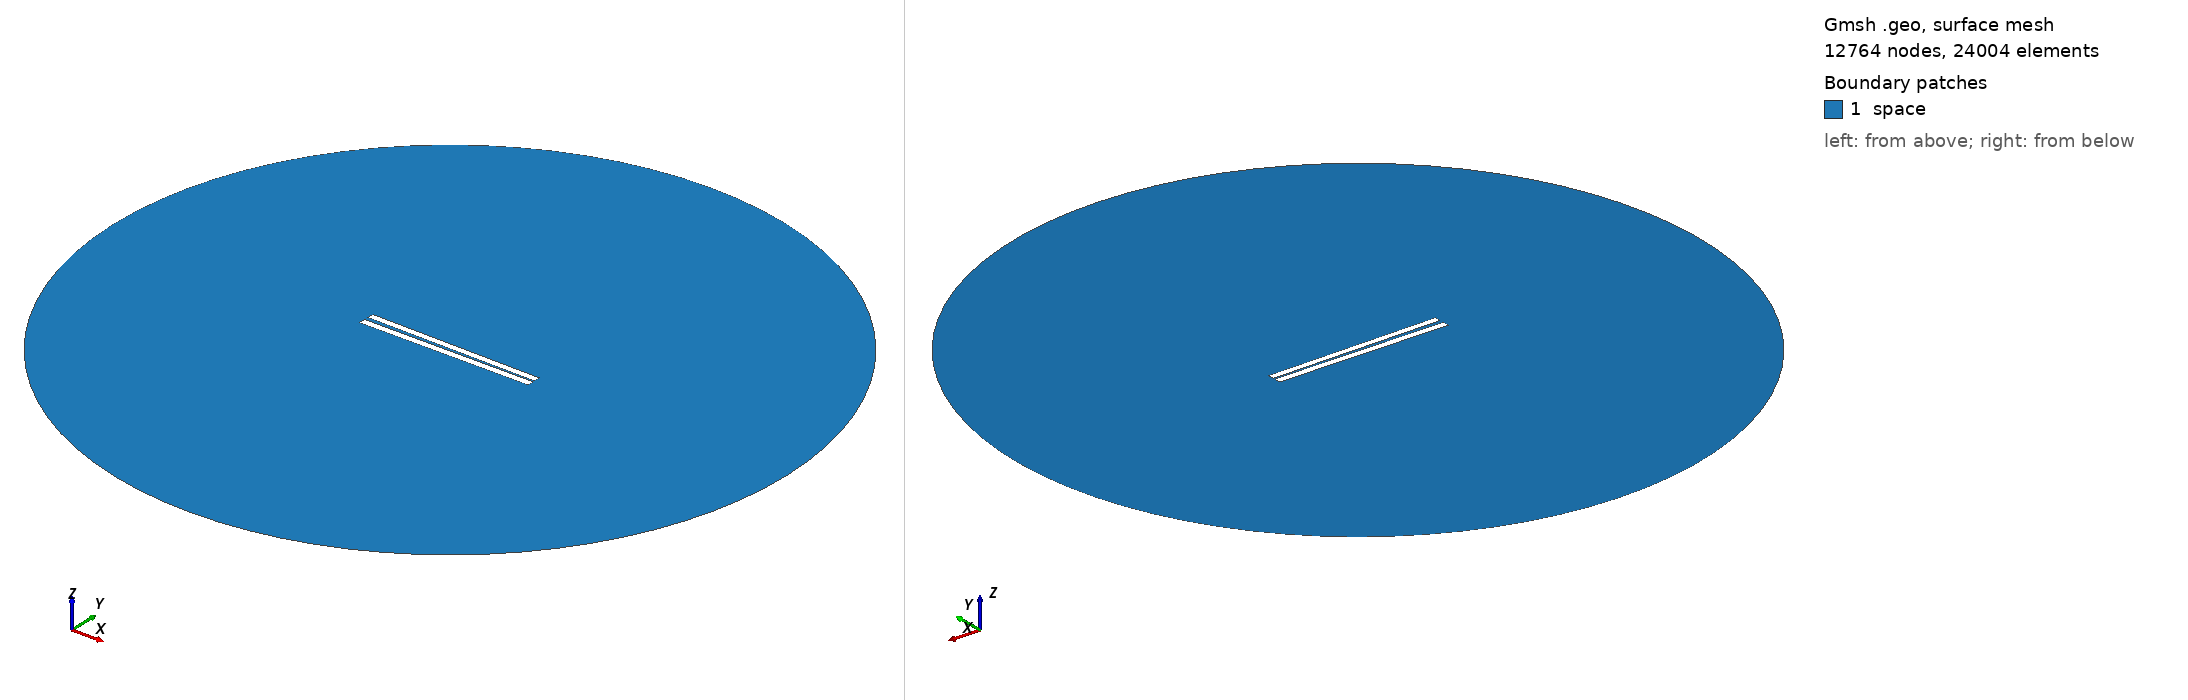

Gmsh geometry script, surface-meshed: 12764 nodes, 24004 surface elements. Boundary patches (legend numbers): 1 space. Left view from above one corner, right view from below the opposite corner. Legend entries are the model's physical surfaces. The drawing asked Gmsh for element sizes between 1% and 20% of the model's largest extent; the script's own settings can give other sizes.

=== 19.geo (drawn) ===
// Set the geometry kernel
SetFactory("OpenCASCADE");

//---------------------------------------
// Rectangles
//---------------------------------------

// Rectangle 1 (top)
Point(1) = {-49.9, 0.9055555555555556, 0, 1.0};
Point(2) = {49.9, 0.9055555555555556, 0, 1.0};
Point(3) = {49.9, 4.705555555555556, 0, 1.0};
Point(4) = {-49.9, 4.705555555555556, 0, 1.0};

Line(1) = {1, 2};
Line(2) = {2, 3};
Line(3) = {3, 4};
Line(4) = {4, 1};

Line Loop(1) = {1, 2, 3, 4};
Plane Surface(1) = {1};

Rotate { {0, 0, 1}, {0,  0.8055555555555556,  0}, -0.014 } {
  Surface{1};
}

// Rectangle 2 (bottom)
Point(5) = {-50,-0.8055555555555556, 0, 1.0};
Point(6) = { 50,-0.8055555555555556, 0, 1.0};
Point(7) = { 50,-4.805555555555555, 0, 1.0};
Point(8) = {-50,-4.805555555555555, 0, 1.0};

Line(5) = {5, 6};
Line(6) = {6, 7};
Line(7) = {7, 8};
Line(8) = {8, 5};

Line Loop(2) = {5, 6, 7, 8};
Plane Surface(2) = {2}; 


//---------------------------------------
// Circle
//---------------------------------------

// Define points
Point(9) = {0, 0, 0};        // Center
Point(10) = {200, 0, 0};     // Start point
Point(11) = {0, 200, 0};     // 90 degrees
Point(12) = {-200, 0, 0};    // 180 degrees
Point(13) = {0, -200, 0};    // 270 degrees

// Define circle arcs (each needs start, center, end)
Circle(9) = {10, 9, 11};
Circle(10) = {11, 9, 12};
Circle(11) = {12, 9, 13};
Circle(12) = {13, 9, 10};

// Define curve loop and surface if needed
Curve Loop(3) = {9, 10, 11, 12};
Surface(3) = {3};

// Subtract Rectangles from Circle
BooleanDifference{ Surface{3}; Delete; }{ Surface{1}; Surface{2}; Delete; }

//---------------------------------------
// Transfinite Lines and Surface
//---------------------------------------
r = 7;
Transfinite Line {1, 3} = 50*r Using Progression 1;
Transfinite Line {2, 4} = 2*r Using Progression 1;
Transfinite Line {5, 7} = 50*r Using Progression 1;
Transfinite Line {6, 8} = 2*r Using Progression 1;
Transfinite Line {9, 10, 11, 12} = 20 Using Progression 1;

//---------------------------------------
// Define Physical Groups
//---------------------------------------                

//--- Physical Curves
// Physical groups for boundaries
Physical Line("force_segment", 10) = {1};
Physical Line("upper_plate", 11) = {2, 3, 4};
Physical Line("lower_plate", 12) = {5, 6, 7, 8};
Physical Line("boundary", 20) = {9, 10, 11, 12};

//--- Physical Surfaces
Physical Surface("space", 30) = {3};

//---------------------------------------
// 6. Generate the Mesh
//---------------------------------------
Mesh 2;  // 2D mesh generation
